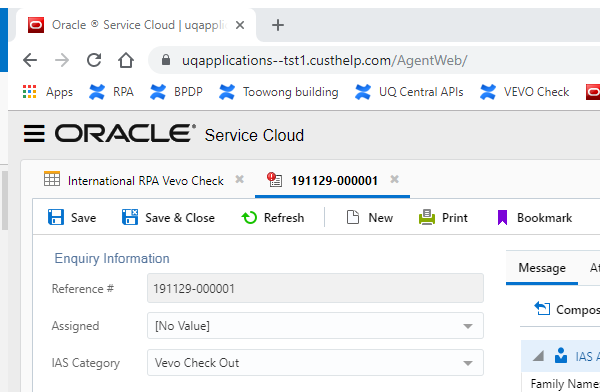
Task: This project covers RPA for Vevo Check under International Admissions Assessment (IAA) 
Workflow: AssignToVevoCheckOutCategory

Step 1: Attach Browser Oracle CRM in window 'Oracle ® Service Cloud*' (chrome.exe)

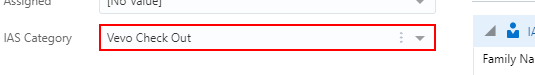
Step 2: type [in_VevoOutCategory] into the text box 'IAS Category'

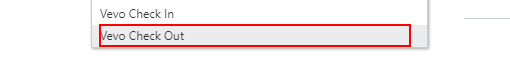
Step 3: click on the element 'Vevo Check Out'

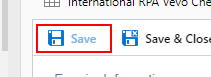
Step 4: click on the button 'Save the current record. The record will remain open.'

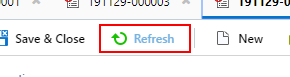
Step 5: click on the button 'Refresh*'

Step 6: get-text from the text box 'IAS Category' (same screen as step 2)